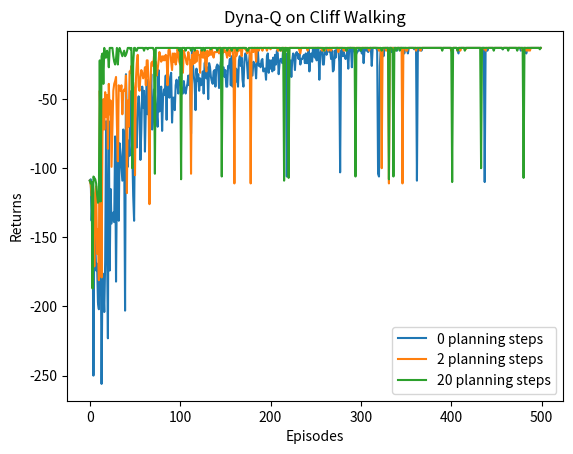

Reproduce this figure in Python.
import matplotlib.pyplot as plt
import numpy as np
from tqdm import tqdm
import random
import time

class CliffWalkingEnv:
    def __init__(self, ncol, nrow):
        self.nrow = nrow
        self.ncol = ncol
        self.x = 0
        self.y = nrow - 1

    def step(self, action):
        change = [[0, -1], [0, 1], [-1, 0], [1, 0]]
        self.x = min(self.ncol - 1, max(0, self.x + change[action][0]))
        self.y = min(self.nrow - 1, max(0, self.y + change[action][1]))
        next_state = self.y * self.ncol + self.x
        reward = -1
        done = False
        if self.y == self.nrow - 1 and self.x > 0:
            done = True
            if self.x != self.ncol - 1:
                reward = -100
        return next_state, reward, done
    
    def reset(self):
        self.x = 0
        self.y = self.nrow - 1
        return self.y * self.ncol + self.x
    
class DynaQ:
    def __init__(self, ncol, nrow, epsilon, alpha, gamma, n_planning, n_action=4):
        self.Q_table = np.zeros([nrow * ncol, n_action])
        self.n_action = n_action
        self.alpha = alpha
        self.gamma = gamma
        self.epsilon = epsilon
        self.n_planning = n_planning
        self.model = dict()

    def take_acion(self, state):
        if np.random.rand() < self.epsilon:
            action = np.random.randint(self.n_action)
        else:
            action = np.argmax(self.Q_table[state])
        return action
    
    def q_learning(self, s0, a0, r, s1):
        td_error = r + self.gamma * self.Q_table[s1].max() - self.Q_table[s0, a0]
        self.Q_table[s0, a0] += self.alpha * td_error

    def update(self, s0, a0, r, s1):
        self.q_learning(s0, a0, r, s1)
        self.model[(s0, a0)] = (r, s1)
        for _ in range(self.n_planning):
            (s, a), (r, s_) = random.choice(list(self.model.items()))
            self.q_learning(s, a, r, s_)

def DynaQ_CliffWalking(n_planning):
    ncol = 12
    nrow = 4
    env = CliffWalkingEnv(ncol, nrow)
    epsilon = 0.01
    alpha = 0.1
    gamma = 0.9
    agent = DynaQ(ncol, nrow, epsilon, alpha, gamma, n_planning)
    num_episodes = 500

    return_list = []
    for i in range(10):
        with tqdm(total=int(num_episodes/10), desc='Iteration %d' % i) as pbar:
            for i_episode in range(int(num_episodes/10)):
                episode_return = 0
                state = env.reset()
                done = False
                while not done:
                    action = agent.take_acion(state)
                    next_state, reward, done = env.step(action)
                    episode_return += reward
                    agent.update(state, action, reward, next_state)
                    state = next_state
                return_list.append(episode_return)
                if (i_episode + 1) % 10 == 0:
                    pbar.set_postfix({'episode': '%d' % (num_episodes/10*i + i_episode + 1),
                                      'return': '%.3f' % np.mean(return_list[-10:])})
                pbar.update(1)
    return return_list

if __name__ == "__main__":
    np.random.seed(0)
    n_planning_list = [0, 2, 20]
    for n_planning in n_planning_list:
        print("Dyna-Q with %d planning steps:" % n_planning)
        time.sleep(1)
        return_list = DynaQ_CliffWalking(n_planning)
        episode_list = list(range(len(return_list)))
        plt.plot(episode_list, return_list, label=str(n_planning) + ' planning steps')
    plt.legend()
    plt.xlabel("Episodes")
    plt.ylabel("Returns")
    plt.title('Dyna-Q on {}'.format('Cliff Walking'))
    plt.show()
